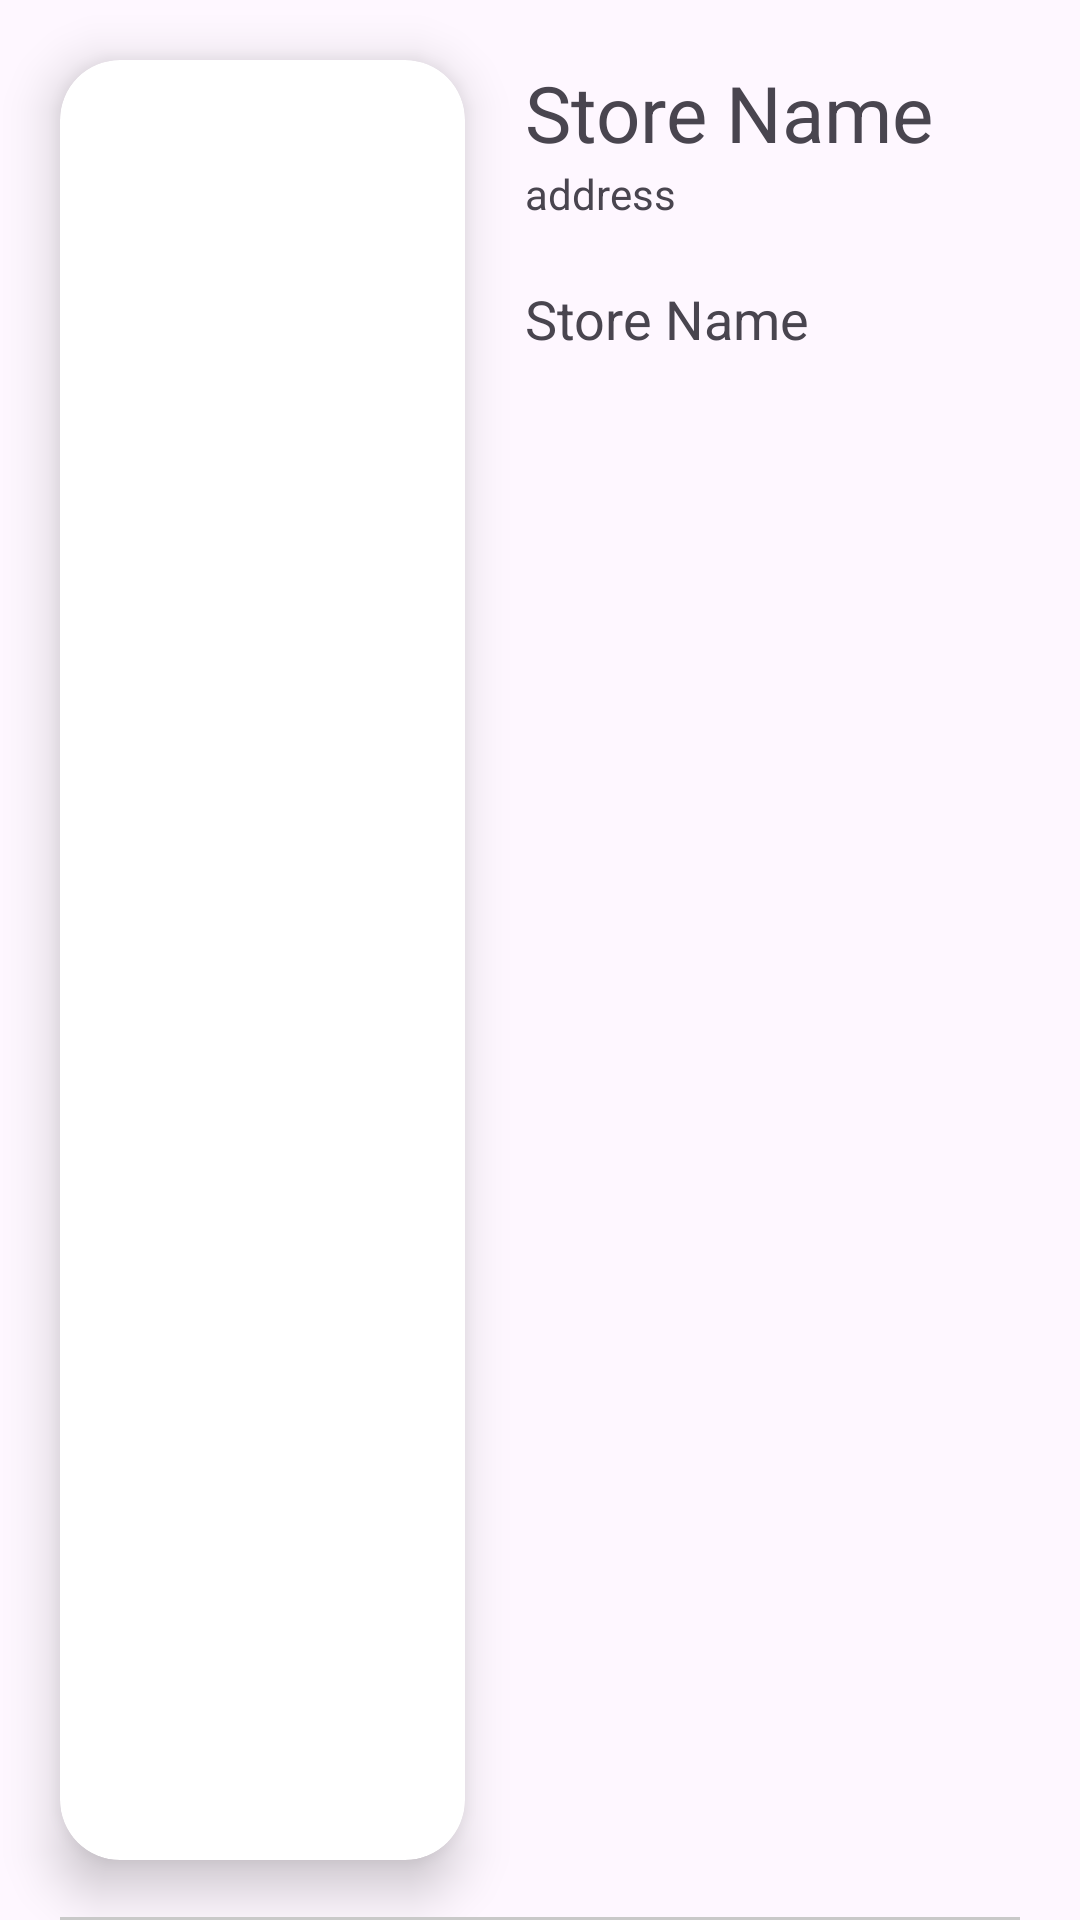

The Android layout XML behind this screen, and the referenced resources:
<!-- AndroidManifest.xml: application theme Theme.GameZoneBooking -->
<!-- res/layout/gamezonescard.xml -->
<?xml version="1.0" encoding="utf-8"?>
<RelativeLayout xmlns:android="http://schemas.android.com/apk/res/android"
    android:layout_width="match_parent"
    android:layout_height="200dp"
    xmlns:app="http://schemas.android.com/apk/res-auto">
    <LinearLayout
        android:layout_width="match_parent"
        android:layout_height="match_parent"
        android:orientation="horizontal">
        <androidx.cardview.widget.CardView
            android:layout_width="135dp"
            android:layout_height="match_parent"
            android:layout_margin="20dp"
            app:cardCornerRadius="20dp"
            app:cardElevation="10dp">
            <ImageView
                android:id="@+id/storeImage"
                android:layout_width="match_parent"
                android:layout_height="match_parent"
                android:scaleType="centerCrop"/>
        </androidx.cardview.widget.CardView>
        <LinearLayout
            android:layout_width="match_parent"
            android:layout_height="match_parent"
            android:orientation="vertical">
            <TextView
                android:id="@+id/storename"
                android:layout_width="match_parent"
                android:layout_height="wrap_content"
                android:paddingTop="20dp"
                android:text="Store Name"
                android:textSize="26sp"/>
            <TextView
                android:id="@+id/storeaddress"
                android:layout_width="match_parent"
                android:layout_height="wrap_content"
                android:paddingRight="10dp"
                android:text="address"
                android:textSize="14sp"/>
            <TextView
                android:id="@+id/storestatus"
                android:layout_width="match_parent"
                android:layout_height="wrap_content"
                android:paddingTop="20dp"
                android:text="Store Name"
                android:textSize="18sp"/>
        </LinearLayout>
    </LinearLayout>

    <TextView
        android:layout_width="match_parent"
        android:layout_height="1dp"
        android:background="@color/grey"
        android:gravity="bottom"
        android:layout_marginStart="20dp"
        android:layout_marginEnd="20dp"
        android:layout_alignParentBottom="true"
        />

</RelativeLayout>
<!-- resources referenced by this layout -->
<resources>
  <color name="grey">#C9C9C9</color>
  <style name="Theme.GameZoneBooking" parent="Theme.Material3.DayNight.NoActionBar">
          
  
          
          <item name="android:statusBarColor" tools:targetApi="l">@color/main2</item>
          
  
      </style>
  <color name="main2">#8EE0D8</color>
</resources>
